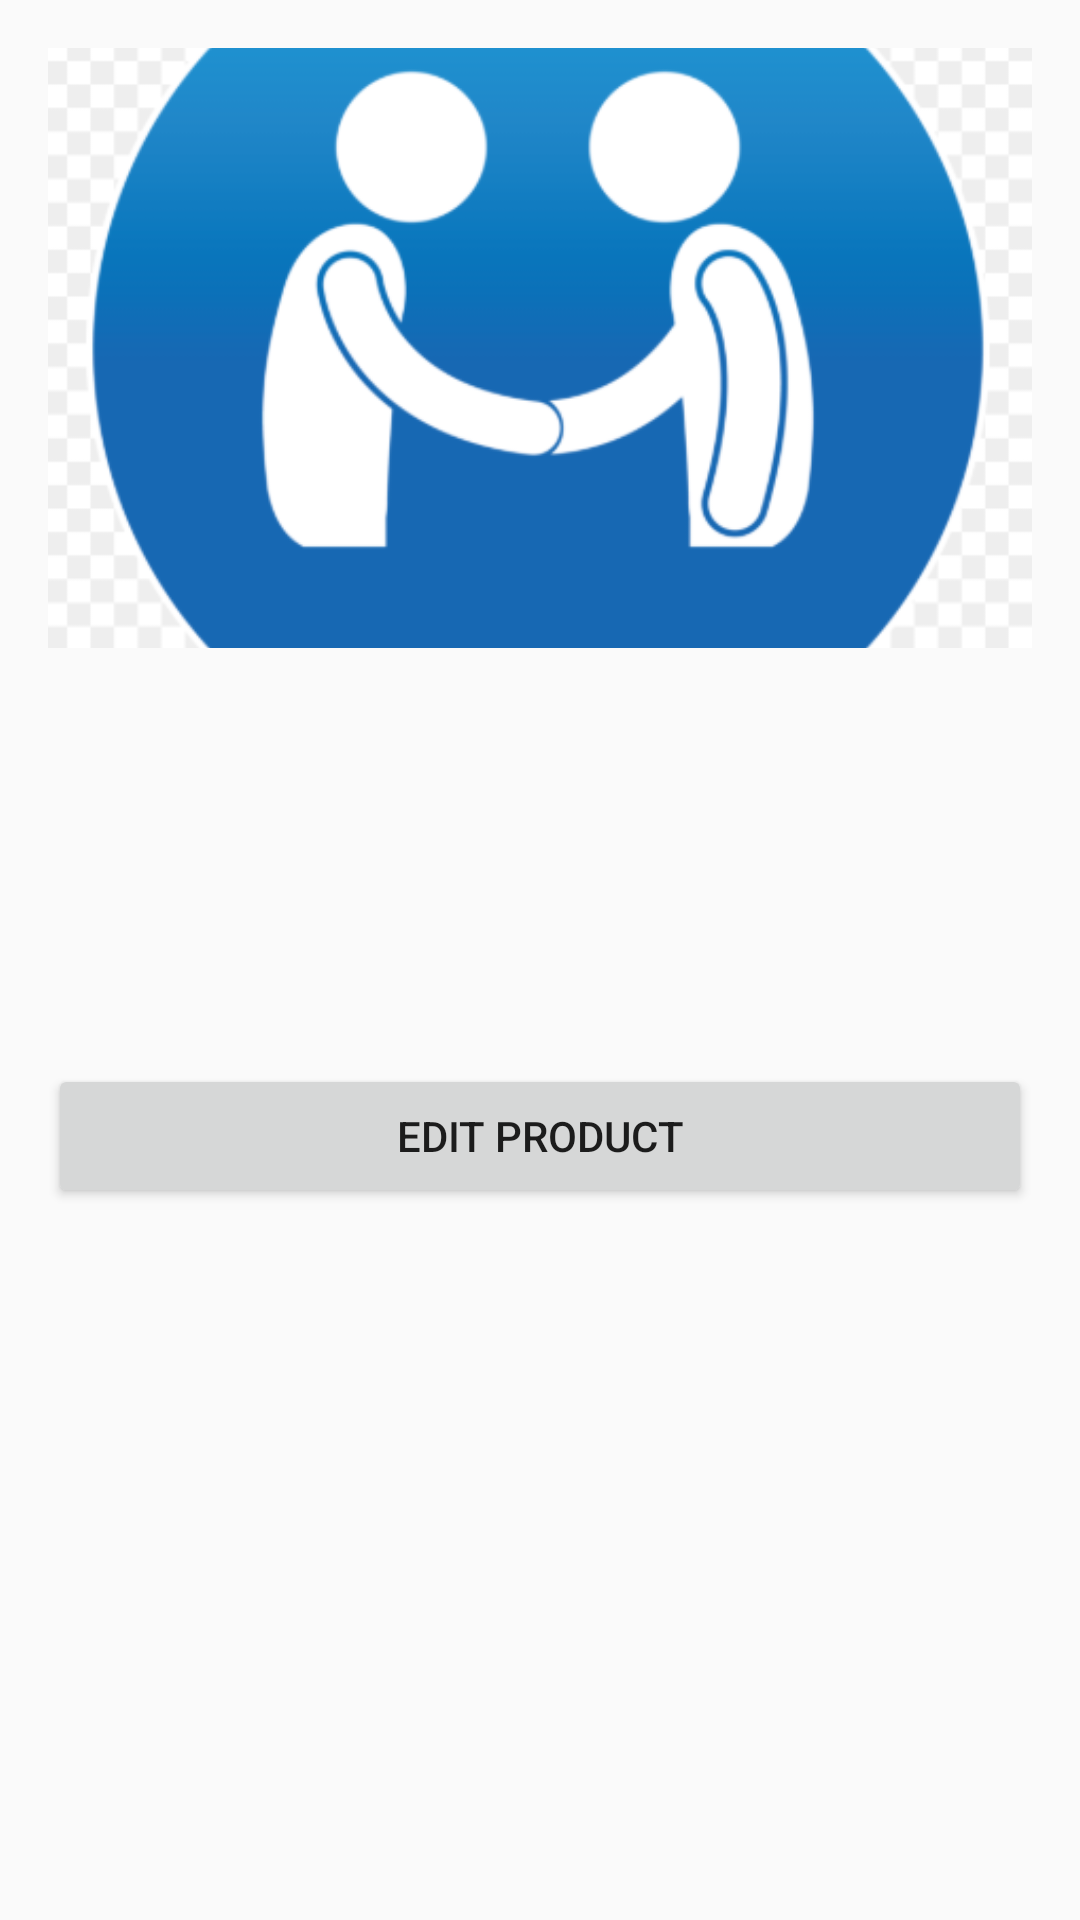

Layout XML and referenced resources for this Android screen:
<!-- AndroidManifest.xml: application theme Theme.AppCompat.Light.NoActionBar -->
<!-- res/layout/activity_product_details.xml -->
<ScrollView xmlns:android="http://schemas.android.com/apk/res/android"
    android:layout_width="match_parent"
    android:layout_height="match_parent"
    android:padding="16dp">

    <LinearLayout
        android:orientation="vertical"
        android:layout_width="match_parent"
        android:layout_height="wrap_content">

        <ImageView
            android:id="@+id/ivProduct"
            android:layout_width="match_parent"
            android:layout_height="200dp"
            android:scaleType="centerCrop"
            android:src="@drawable/ic_customers" />

        <TextView
            android:id="@+id/tvName"
            android:textSize="20sp"
            android:textStyle="bold"
            android:paddingTop="12dp"
            android:layout_width="wrap_content"
            android:layout_height="wrap_content" />

        <TextView
            android:id="@+id/tvPrice"
            android:textSize="18sp"
            android:textColor="#4CAF50"
            android:layout_width="wrap_content"
            android:layout_height="wrap_content" />

        <TextView
            android:id="@+id/tvStock"
            android:textSize="16sp"
            android:textColor="#FF5722"
            android:paddingTop="4dp"
            android:layout_width="wrap_content"
            android:layout_height="wrap_content" />

        <TextView
            android:id="@+id/tvDescription"
            android:textSize="16sp"
            android:paddingTop="8dp"
            android:layout_width="wrap_content"
            android:layout_height="wrap_content" />

        <Button
            android:id="@+id/btnEdit"
            android:text="Edit Product"
            android:layout_width="match_parent"
            android:layout_height="wrap_content"
            android:layout_marginTop="20dp" />
    </LinearLayout>
</ScrollView>
<!-- resources referenced by this layout -->
<resources>
  <!-- drawable ic_customers: png bitmap (drawable, 46135 bytes) -->
</resources>
